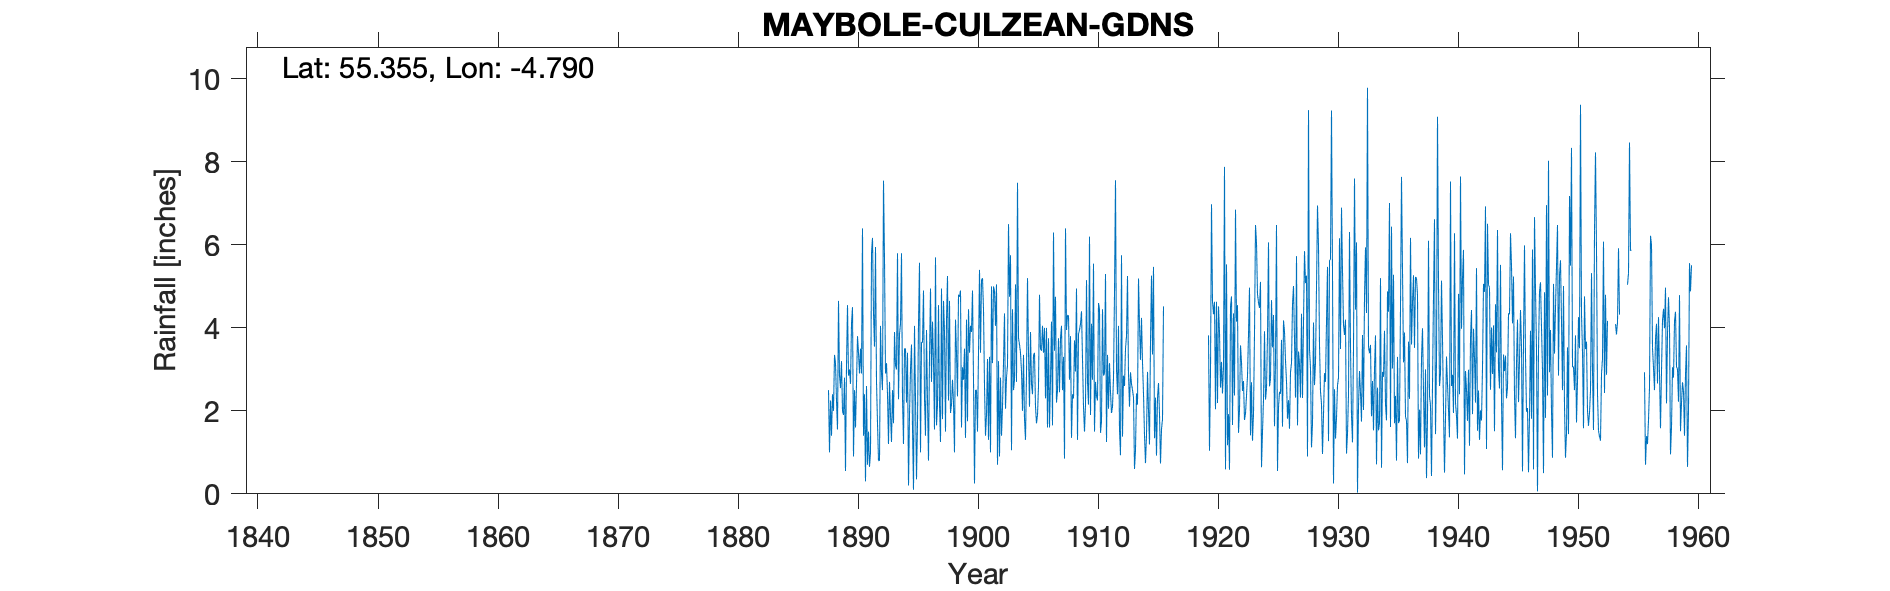

The data file committed next to this chart (first rows):
MAYBOLE (CULZEAN CASTLE GDNS), , , , , , , , , , , , , , , , , , , , , , , 
Grid ref, NS232103, Long, -4.79, Lat, 55.35, Elevation, 138, ft, , , , , , , , , , , , , , , 
Station no, 5264, , , , , , , , , , , , , , , , , , , , , , 
, 1880, 1881, 1882, 1883, 1884, 1885, 1886, 1887, 1888, 1889, 1890, 1891, 1892, 1893, 1894, 1895, 1896, 1897, 1898, 1899, 1900, 1901, 1902
January, , , , , , , , , 2.5, 2.55, 4.5, 2.4, 2.7, 1.2, 4.1, 1.6, 2.3, 1.65, 2.25, 4.9, 4.9, 2.6, 5.05
February, , , , , , , , , 1, 3.2, 0.9, 0.3, 1.7, 2.7, 5.8, 0.1, 1.4, 2.15, 4.65, 1.6, 2.75, 1.4, 0.7
March, , , , , , , , , 2.25, 2, 2.5, 2.6, 0.8, 1.9, 2.3, 4.05, 3.95, 4.55, 1.95, 3.05, 0.25, 1.9, 3.2
April, , , , , , , , , 1.4, 1.9, 1.6, 0.7, 0.8, 1.25, 1.2, 2.3, 2.25, 2.15, 2.15, 2.75, 2.5, 3.25, 0.9
May, , , , , , , , , 2.4, 2.8, 2.65, 1.5, 4.05, 2.5, 3.5, 0.35, 0.8, 1.25, 2.75, 3.5, 2.5, 1.3, 2.8
June, , , , , , , , , 2, 0.55, 3.8, 0.65, 2.9, 1.7, 3.5, 1.7, 3.3, 4.95, 2.2, 1.35, 1.5, 3.3, 1.4
July, , , , , , , , , 3.35, 3.1, 3.4, 1, 2.5, 3.9, 2.2, 4.1, 4.95, 1.8, 1, 4.2, 3.4, 1, 2.1
August, , , , , , , , , 3.15, 4.55, 2.9, 5.8, 7.55, 3.1, 3.4, 5.57, 2.7, 4.65, 4.2, 1.75, 5.4, 5, 3.15
September, , , , , , , , , 2.25, 2.85, 3.5, 6.17, 5.65, 3, 0.2, 1, 4.15, 3.9, 3.4, 4.45, 3.4, 3.15, 4.35
October, , , , , , , , , 1.55, 3, 2.9, 4.35, 2.9, 5.8, 1.9, 3.65, 3.2, 1.5, 2.35, 3.4, 5.15, 5, 2.05
November, , , , , , , , , 4.65, 2.65, 6.4, 3.55, 3.15, 2.28, 3, 3.65, 1.55, 4.2, 4.8, 4.05, 5.2, 4.9, 2.8
December, , , , , , , , , 2.85, 4.1, 1.4, 5.95, 2.4, 3.85, 3.6, 4.9, 5.7, 5.25, 4.75, 3.9, 4.45, 4.05, 3.1
Total, , , , , , , , , 29.35, 33.25, 36.45, 34.97, 37.1, 33.18, 34.7, 32.97, 36.25, 38, 36.45, 38.9, 41.4, 36.85, 31.6
